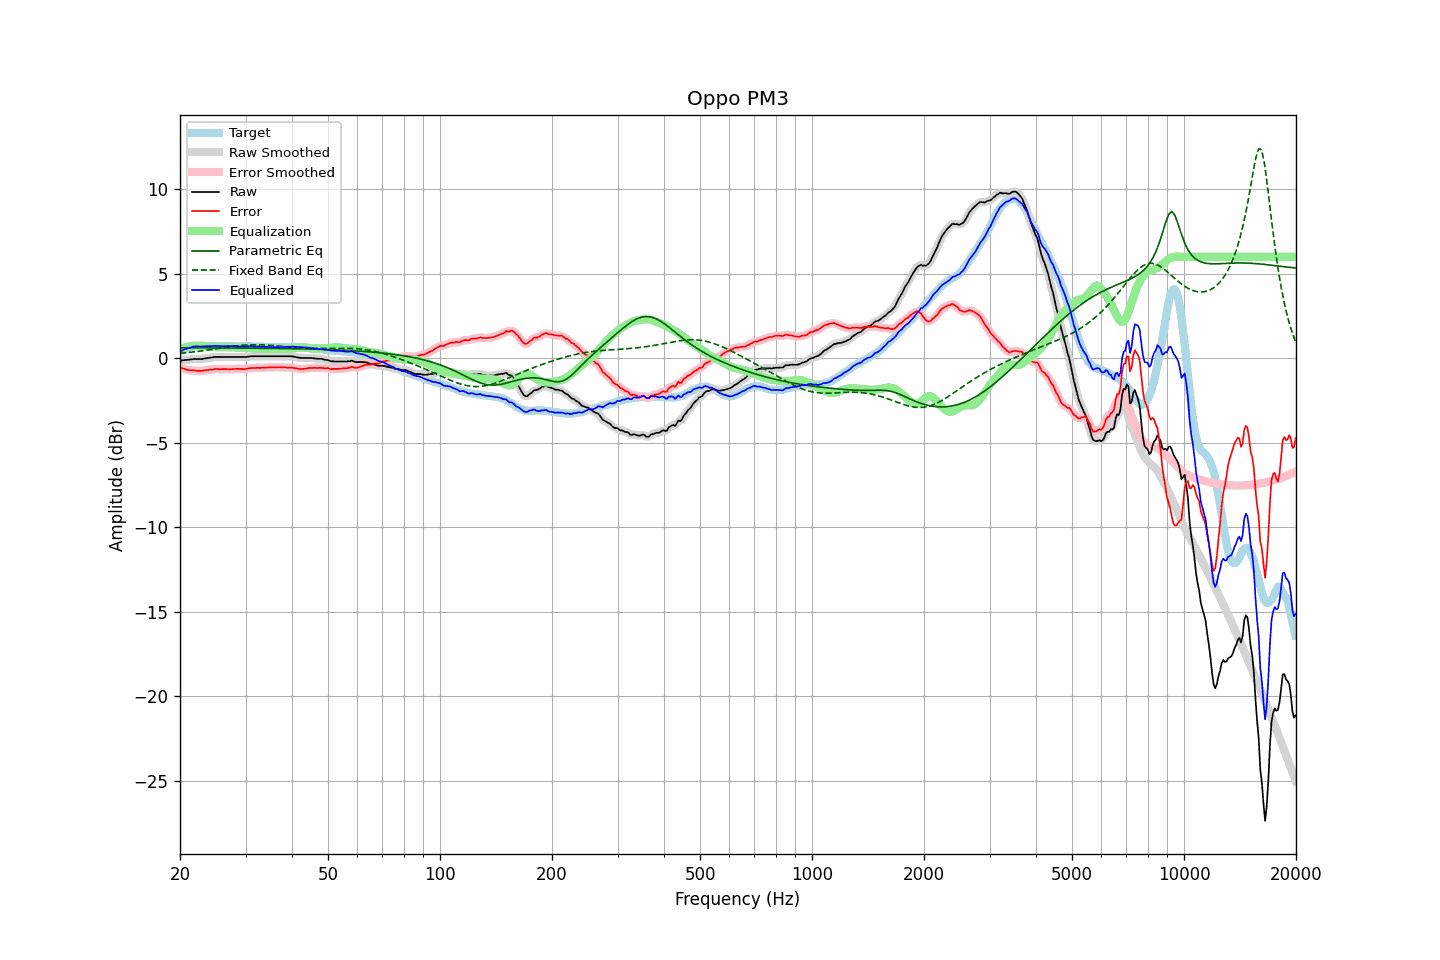

The file beside this chart, header and first rows:
frequency, raw, error, smoothed, error_smoothed, equalization, parametric_eq, fixed_band_eq, equalized_raw, equalized_smoothed, target
20.00, -0.14, -0.54, -0.14, -0.54, 0.54, 0.61, 0.29, 0.40, 0.40, 0.39
20.20, -0.13, -0.58, -0.13, -0.58, 0.58, 0.61, 0.30, 0.45, 0.45, 0.44
20.40, -0.12, -0.62, -0.12, -0.61, 0.61, 0.61, 0.31, 0.49, 0.49, 0.49
20.61, -0.11, -0.63, -0.11, -0.64, 0.64, 0.61, 0.32, 0.53, 0.53, 0.52
20.81, -0.10, -0.67, -0.10, -0.67, 0.67, 0.61, 0.33, 0.56, 0.56, 0.57
21.02, -0.09, -0.70, -0.09, -0.70, 0.69, 0.61, 0.34, 0.59, 0.59, 0.61
21.23, -0.08, -0.71, -0.08, -0.72, 0.71, 0.61, 0.35, 0.62, 0.62, 0.63
21.44, -0.07, -0.72, -0.07, -0.72, 0.72, 0.61, 0.36, 0.65, 0.65, 0.65
21.66, -0.05, -0.72, -0.06, -0.72, 0.73, 0.61, 0.37, 0.68, 0.68, 0.67
21.87, -0.04, -0.72, -0.05, -0.73, 0.74, 0.61, 0.38, 0.70, 0.70, 0.68
22.09, -0.04, -0.74, -0.04, -0.74, 0.75, 0.61, 0.39, 0.70, 0.70, 0.70
22.31, -0.04, -0.75, -0.04, -0.75, 0.75, 0.61, 0.40, 0.70, 0.70, 0.71
22.54, -0.04, -0.75, -0.05, -0.76, 0.74, 0.61, 0.41, 0.70, 0.70, 0.71
22.76, -0.04, -0.75, -0.04, -0.75, 0.74, 0.61, 0.43, 0.70, 0.70, 0.71
22.99, -0.04, -0.74, -0.04, -0.74, 0.74, 0.61, 0.44, 0.69, 0.70, 0.70
23.22, -0.02, -0.72, -0.03, -0.73, 0.73, 0.61, 0.45, 0.71, 0.70, 0.70
23.45, -0.01, -0.71, -0.01, -0.71, 0.72, 0.61, 0.46, 0.70, 0.71, 0.70
23.69, 0.01, -0.70, 0.00, -0.70, 0.70, 0.61, 0.48, 0.71, 0.71, 0.71
23.92, 0.02, -0.69, 0.02, -0.69, 0.69, 0.61, 0.49, 0.71, 0.71, 0.71
24.16, 0.04, -0.68, 0.04, -0.68, 0.68, 0.61, 0.51, 0.71, 0.71, 0.72
24.40, 0.05, -0.68, 0.05, -0.67, 0.67, 0.61, 0.52, 0.71, 0.72, 0.73
24.65, 0.07, -0.65, 0.07, -0.65, 0.66, 0.61, 0.53, 0.73, 0.72, 0.72
24.89, 0.08, -0.64, 0.07, -0.64, 0.65, 0.61, 0.55, 0.73, 0.73, 0.72
25.14, 0.08, -0.64, 0.08, -0.64, 0.65, 0.61, 0.56, 0.73, 0.73, 0.72
25.39, 0.08, -0.65, 0.07, -0.65, 0.65, 0.61, 0.58, 0.72, 0.72, 0.72
25.65, 0.07, -0.66, 0.07, -0.65, 0.64, 0.60, 0.59, 0.71, 0.71, 0.72
25.91, 0.07, -0.65, 0.07, -0.65, 0.64, 0.60, 0.61, 0.71, 0.71, 0.71
26.16, 0.07, -0.65, 0.07, -0.65, 0.65, 0.60, 0.62, 0.71, 0.71, 0.71
26.43, 0.07, -0.65, 0.07, -0.64, 0.65, 0.60, 0.64, 0.72, 0.72, 0.71
26.69, 0.07, -0.64, 0.07, -0.65, 0.65, 0.60, 0.65, 0.72, 0.72, 0.71
26.96, 0.07, -0.65, 0.07, -0.65, 0.65, 0.60, 0.66, 0.72, 0.72, 0.72
27.23, 0.07, -0.65, 0.07, -0.65, 0.65, 0.60, 0.68, 0.71, 0.71, 0.72
27.50, 0.07, -0.65, 0.07, -0.65, 0.64, 0.60, 0.69, 0.71, 0.71, 0.72
27.77, 0.07, -0.64, 0.07, -0.64, 0.64, 0.60, 0.70, 0.71, 0.71, 0.71
28.05, 0.07, -0.64, 0.07, -0.64, 0.64, 0.60, 0.72, 0.71, 0.71, 0.71
28.33, 0.07, -0.63, 0.07, -0.63, 0.64, 0.60, 0.73, 0.71, 0.71, 0.70
28.62, 0.07, -0.63, 0.07, -0.63, 0.64, 0.60, 0.74, 0.71, 0.71, 0.70
28.90, 0.07, -0.64, 0.07, -0.63, 0.64, 0.60, 0.75, 0.71, 0.71, 0.71
29.19, 0.07, -0.63, 0.07, -0.64, 0.64, 0.60, 0.76, 0.70, 0.70, 0.69
29.48, 0.07, -0.65, 0.07, -0.64, 0.63, 0.60, 0.77, 0.70, 0.70, 0.71
29.78, 0.07, -0.64, 0.07, -0.64, 0.63, 0.60, 0.78, 0.70, 0.70, 0.70
30.08, 0.07, -0.64, 0.07, -0.64, 0.62, 0.60, 0.78, 0.69, 0.69, 0.71
30.38, 0.09, -0.61, 0.08, -0.62, 0.61, 0.59, 0.79, 0.70, 0.70, 0.70
30.68, 0.10, -0.60, 0.10, -0.60, 0.61, 0.59, 0.79, 0.70, 0.71, 0.70
30.99, 0.12, -0.58, 0.11, -0.59, 0.60, 0.59, 0.80, 0.71, 0.71, 0.70
31.30, 0.12, -0.58, 0.12, -0.58, 0.59, 0.59, 0.80, 0.71, 0.71, 0.70
31.61, 0.12, -0.58, 0.12, -0.58, 0.58, 0.59, 0.80, 0.70, 0.70, 0.70
31.93, 0.12, -0.58, 0.12, -0.57, 0.57, 0.59, 0.80, 0.69, 0.69, 0.69
32.24, 0.12, -0.57, 0.12, -0.57, 0.57, 0.59, 0.80, 0.69, 0.69, 0.68
32.57, 0.12, -0.57, 0.12, -0.57, 0.57, 0.59, 0.80, 0.68, 0.68, 0.69
32.89, 0.12, -0.57, 0.12, -0.57, 0.57, 0.59, 0.80, 0.68, 0.68, 0.69
33.22, 0.12, -0.56, 0.12, -0.56, 0.56, 0.59, 0.79, 0.68, 0.68, 0.68
33.55, 0.12, -0.56, 0.12, -0.56, 0.56, 0.59, 0.79, 0.68, 0.68, 0.68
33.89, 0.12, -0.55, 0.12, -0.55, 0.56, 0.58, 0.78, 0.67, 0.67, 0.67
34.23, 0.12, -0.56, 0.12, -0.55, 0.55, 0.58, 0.78, 0.67, 0.67, 0.67
34.57, 0.12, -0.55, 0.12, -0.55, 0.55, 0.58, 0.77, 0.66, 0.66, 0.66
34.92, 0.12, -0.54, 0.12, -0.54, 0.54, 0.58, 0.76, 0.66, 0.66, 0.66
35.27, 0.12, -0.54, 0.12, -0.54, 0.54, 0.58, 0.76, 0.66, 0.66, 0.66
35.62, 0.12, -0.54, 0.12, -0.54, 0.54, 0.58, 0.75, 0.66, 0.66, 0.66
35.97, 0.12, -0.54, 0.12, -0.54, 0.54, 0.58, 0.74, 0.66, 0.66, 0.65
... 635 more rows
